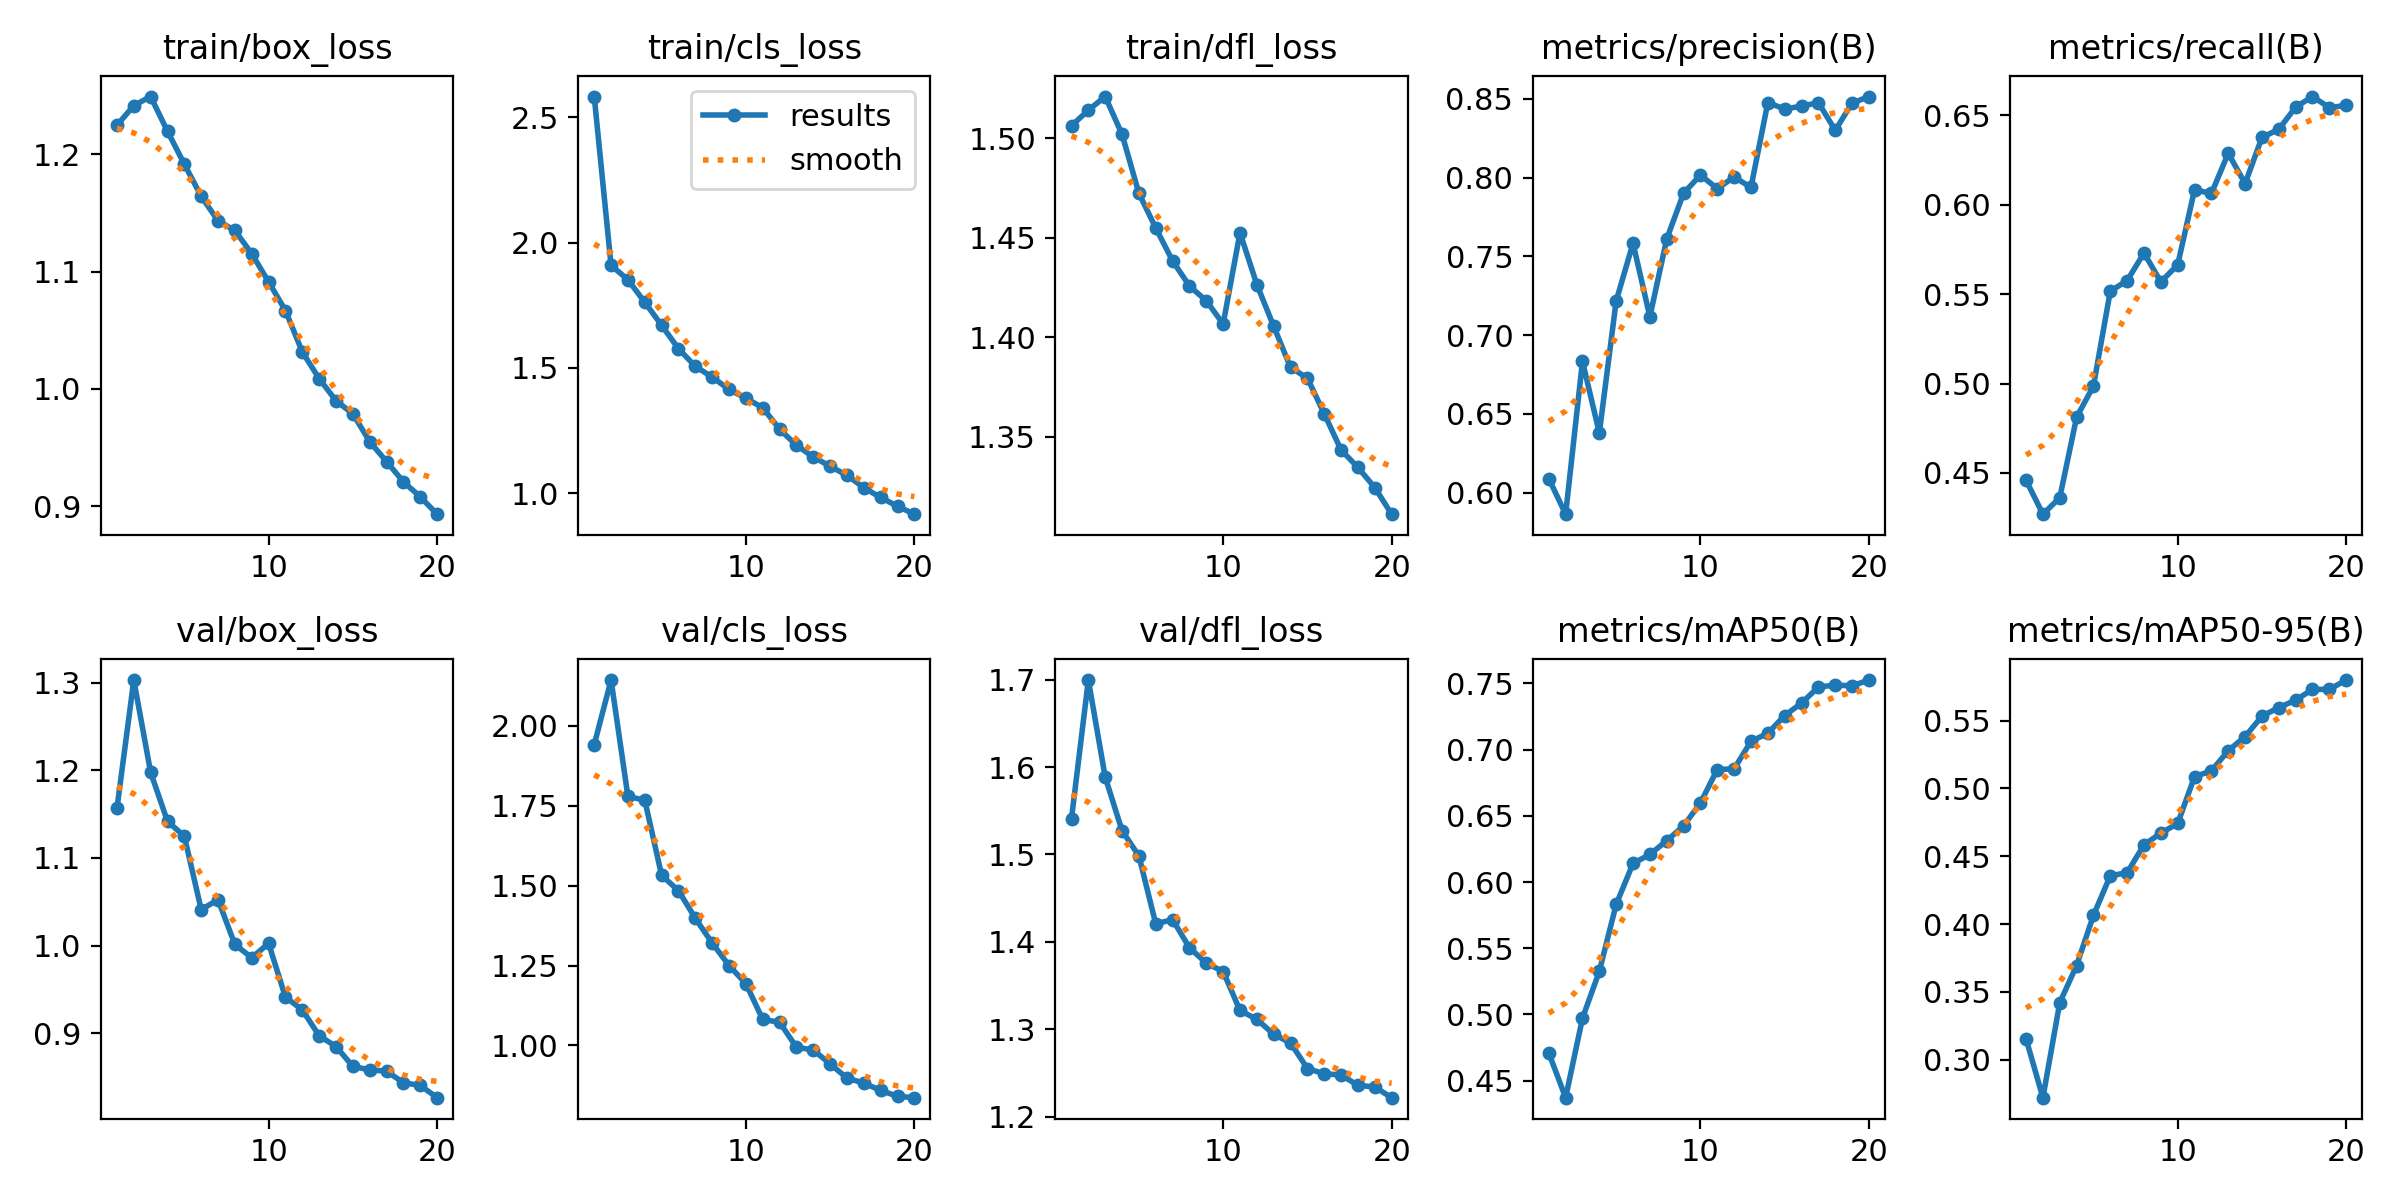

The data file committed next to this chart (first rows):
epoch, time, train/box_loss, train/cls_loss, train/dfl_loss, metrics/precision(B), metrics/recall(B), metrics/mAP50(B), metrics/mAP50-95(B), val/box_loss, val/cls_loss, val/dfl_loss, lr/pg0, lr/pg1, lr/pg2
1, 145, 1.225, 2.583, 1.506, 0.609, 0.446, 0.471, 0.3154, 1.156, 1.942, 1.541, 0.0002559, 0.0002559, 0.0002559
2, 289.5, 1.242, 1.909, 1.514, 0.5864, 0.427, 0.4372, 0.272, 1.303, 2.144, 1.7, 0.0004869, 0.0004869, 0.0004869
3, 431.9, 1.249, 1.852, 1.521, 0.6834, 0.4362, 0.4972, 0.3421, 1.198, 1.779, 1.589, 0.0006925, 0.0006925, 0.0006925
4, 575.4, 1.22, 1.762, 1.502, 0.6379, 0.4812, 0.5326, 0.3695, 1.142, 1.768, 1.527, 0.0006548, 0.0006548, 0.0006548
5, 719.3, 1.192, 1.67, 1.472, 0.7218, 0.4986, 0.5831, 0.4064, 1.125, 1.532, 1.498, 0.0006167, 0.0006167, 0.0006167
6, 861.6, 1.164, 1.577, 1.455, 0.7584, 0.5516, 0.6141, 0.4356, 1.041, 1.484, 1.421, 0.0005787, 0.0005787, 0.0005787
7, 1003, 1.143, 1.506, 1.438, 0.7117, 0.5575, 0.6209, 0.4379, 1.052, 1.398, 1.425, 0.0005406, 0.0005406, 0.0005406
8, 1143, 1.135, 1.463, 1.426, 0.7611, 0.5729, 0.6313, 0.4585, 1.001, 1.32, 1.393, 0.0005025, 0.0005025, 0.0005025
9, 1284, 1.115, 1.414, 1.418, 0.7901, 0.5568, 0.6425, 0.467, 0.9861, 1.25, 1.376, 0.0004645, 0.0004645, 0.0004645
10, 1426, 1.091, 1.379, 1.407, 0.8017, 0.5664, 0.6598, 0.4742, 1.002, 1.193, 1.366, 0.0004264, 0.0004264, 0.0004264
11, 1560, 1.067, 1.341, 1.453, 0.7931, 0.6083, 0.685, 0.5086, 0.9411, 1.081, 1.321, 0.0003883, 0.0003883, 0.0003883
12, 1692, 1.032, 1.255, 1.426, 0.8004, 0.6062, 0.6855, 0.5129, 0.9265, 1.072, 1.311, 0.0003503, 0.0003503, 0.0003503
13, 1824, 1.009, 1.191, 1.405, 0.7938, 0.6287, 0.7063, 0.5278, 0.897, 0.9942, 1.294, 0.0003122, 0.0003122, 0.0003122
14, 1955, 0.9898, 1.144, 1.385, 0.8476, 0.6118, 0.7124, 0.5382, 0.8847, 0.9854, 1.284, 0.0002741, 0.0002741, 0.0002741
15, 2085, 0.9788, 1.107, 1.379, 0.8436, 0.6375, 0.7258, 0.5533, 0.862, 0.9423, 1.255, 0.0002361, 0.0002361, 0.0002361
16, 2215, 0.955, 1.072, 1.361, 0.8454, 0.6421, 0.7351, 0.5596, 0.8579, 0.8975, 1.249, 0.000198, 0.000198, 0.000198
17, 2344, 0.938, 1.022, 1.343, 0.8477, 0.6545, 0.7473, 0.5651, 0.8566, 0.882, 1.248, 0.00016, 0.00016, 0.00016
18, 2473, 0.9208, 0.9827, 1.334, 0.8301, 0.6604, 0.7488, 0.573, 0.8433, 0.8591, 1.236, 0.0001219, 0.0001219, 0.0001219
19, 2601, 0.9079, 0.9478, 1.324, 0.8473, 0.6542, 0.7482, 0.573, 0.8403, 0.8404, 1.234, 8.3821e-05, 8.3821e-05, 8.3821e-05
20, 2731, 0.8931, 0.9162, 1.311, 0.8515, 0.6554, 0.7526, 0.5799, 0.8263, 0.8363, 1.222, 4.57555e-05, 4.57555e-05, 4.57555e-05
